The GitHub repository Nandhu0107/Main_Project contains a labelled image folder "processed_images" with 2 categories: emergency, normal. Examples follow, each with its label.

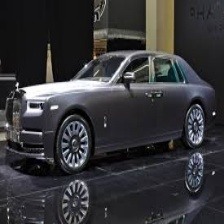
Label: normal

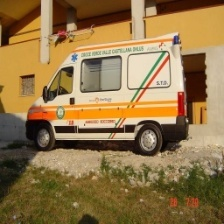
Label: emergency

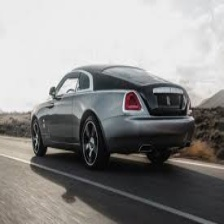
Label: normal

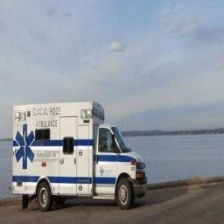
Label: emergency

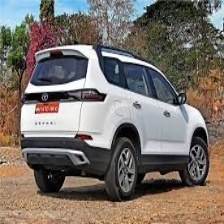
Label: normal

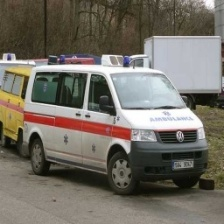
Label: emergency
